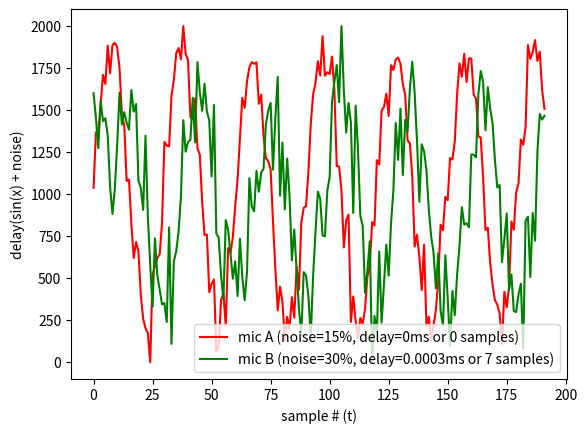

Reproduce this figure in Python.
import math
import numpy as np
import matplotlib.pyplot as plt

output_name = 'example1'
# simulated mic settings
speed_sound = 343       # 343 m/sec = speed of sound in air
mic_distance = 260      # mm
incident_angle = 65     # degrees
mic_delay_a = 0         # ms
mic_delay_b =  math.cos((math.pi / 180.0) * incident_angle) * (mic_distance / 1000) / speed_sound
# mic_delay_b = 0.0010  # ms
mic_noise_a = 15        # %
mic_noise_b = 30        # %
# simulated freq settings
sin_freq = 800          # Hz or cycles/sec
sampling_rate = 24      # kHz or samples/sec
frame_size = 192        # #samples
adc_resolution = 4096   # ADC range/resolution
adc_amp_cutoff = 2096   # amplifier amplitude cutoff
# calculate further settings
frame_length = frame_size / (sampling_rate * 1000)  # ms
mic_sample_delay_a = math.floor((mic_delay_a * frame_size) / frame_length)
mic_sample_delay_b = math.floor((mic_delay_b * frame_size) / frame_length)

# print settings
print('generating samples for "{}"'.format(output_name))
print('sin_freq: {} Hz'.format(sin_freq))
print('sampling_rate: {} kHz'.format(sampling_rate))
print('frame_size: {} samples'.format(frame_size))
print('frame_length: {} ms'.format(round(frame_length, 3)))
print('mic_noise_a: {}%'.format(mic_noise_a))
print('mic_delay_a: {} ms'.format(mic_delay_a))
print('mic_noise_b: {}%'.format(mic_noise_b))
print('mic_delay_b: {} ms'.format(mic_delay_b))
print('mic_sample_delay_a: {}'.format(mic_sample_delay_a))
print('mic_sample_delay_b: {}'.format(mic_sample_delay_b))

# generate signal array, add noise & delay
t = np.arange(frame_size)
y = np.sin(2 * np.pi * sin_freq * t / (sampling_rate * 1000))
y_a = np.roll(y + np.random.normal(0, mic_noise_a / 100, y.shape), mic_sample_delay_a)
y_b = np.roll(y + np.random.normal(0, mic_noise_b / 100, y.shape), mic_sample_delay_b)
y_a = ((adc_resolution - adc_amp_cutoff) * (y_a - np.min(y_a)) / (np.max(y_a) - np.min(y_a))).astype(int)  # normalize
y_b = ((adc_resolution - adc_amp_cutoff) * (y_b - np.min(y_b)) / (np.max(y_b) - np.min(y_b))).astype(int)  # normalize

# save output
line_count = 0
with open('sample_gen_{}_{}kHz_{}Hz_{}ms.txt'.format(output_name, sampling_rate, sin_freq, round(mic_delay_b - mic_delay_a,4)).format(output_name), 'w') as output_file:
    output_file.write('s\n')
    for ti in t:
        output_file.write('{} {}\n'.format(y_a[ti], y_b[ti]))
        line_count += 1
print('generated {} samples'.format(line_count))

# plot signals
plt.plot(t, y_a, color='r', label='mic A (noise={}%, delay={}ms or {} samples)'.format(mic_noise_a, mic_delay_a, mic_sample_delay_a))
plt.plot(t, y_b, color='g', label='mic B (noise={}%, delay={}ms or {} samples)'.format(mic_noise_b, round(mic_delay_b, 4), mic_sample_delay_b))
plt.xlabel('sample # (t)')
plt.ylabel('delay(sin(x) + noise)')
plt.axis('tight')
plt.legend()

plt.savefig('sample_gen_{}_{}kHz_{}Hz_{}ms.png'.format(output_name, sampling_rate, sin_freq, round(mic_delay_b - mic_delay_a,4)))
plt.show()
